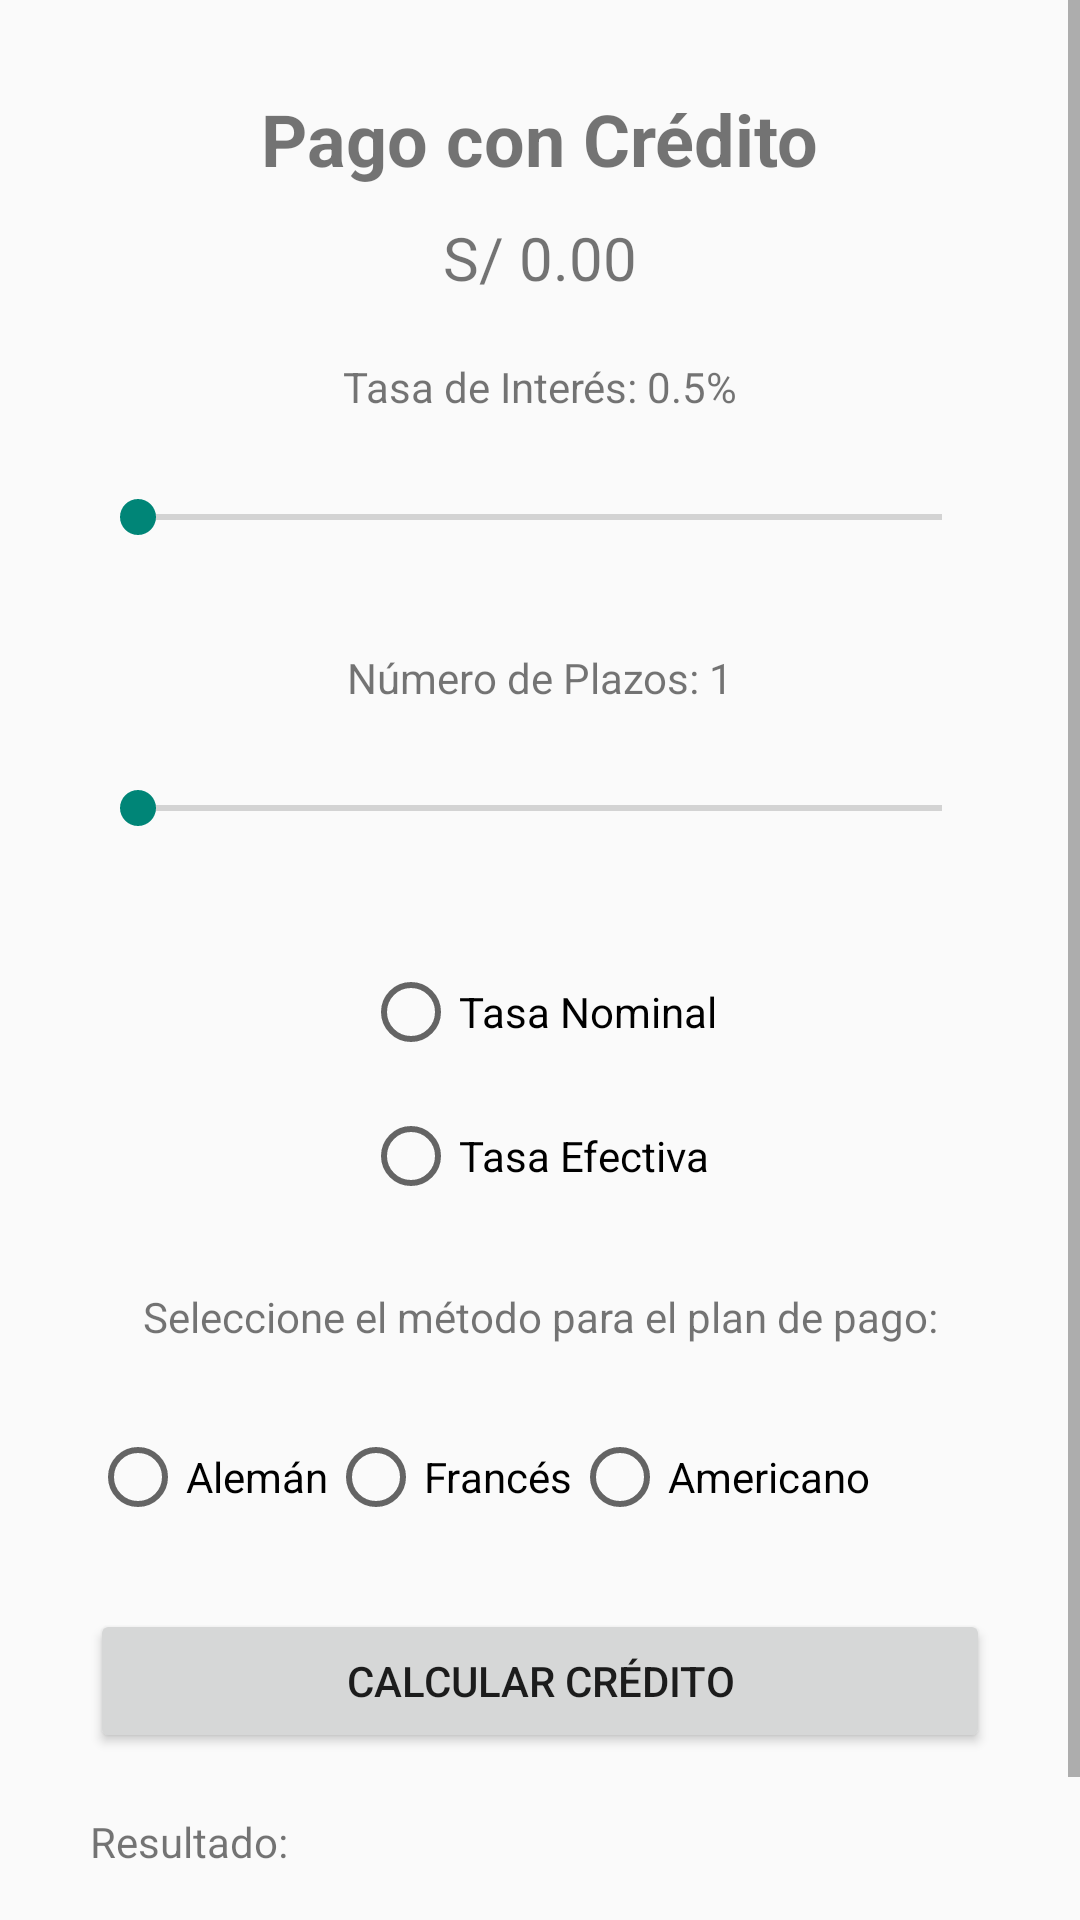

This screen was rendered from an Android layout file. Write that file and the resources it references.
<!-- AndroidManifest.xml: application theme Theme.Finanzas -->
<!-- res/layout/activity_credit.xml -->
<?xml version="1.0" encoding="utf-8"?>
<ScrollView
    xmlns:android="http://schemas.android.com/apk/res/android"
    xmlns:tools="http://schemas.android.com/tools"
    xmlns:app="http://schemas.android.com/apk/res-auto"
    android:layout_width="match_parent"
    android:layout_height="match_parent"
    tools:context=".Activity.MainActivityCredit">

    <androidx.constraintlayout.widget.ConstraintLayout
        android:layout_width="match_parent"
        android:layout_height="wrap_content">

        <TextView
            android:id="@+id/textViewTitleCredit"
            android:layout_width="wrap_content"
            android:layout_height="wrap_content"
            android:text="Pago con Crédito"
            android:textSize="24sp"
            android:textStyle="bold"
            android:layout_marginTop="30dp"
            app:layout_constraintTop_toTopOf="parent"
            app:layout_constraintStart_toStartOf="parent"
            app:layout_constraintEnd_toEndOf="parent" />

        <TextView
            android:id="@+id/totalFeeText"
            android:layout_width="wrap_content"
            android:layout_height="wrap_content"
            android:text="S/ 0.00"
            android:textSize="20sp"
            android:layout_marginTop="10dp"
            app:layout_constraintTop_toBottomOf="@id/textViewTitleCredit"
            app:layout_constraintStart_toStartOf="parent"
            app:layout_constraintEnd_toEndOf="parent" />

        <TextView
            android:id="@+id/textViewInterestRate"
            android:layout_width="wrap_content"
            android:layout_height="wrap_content"
            android:text="Tasa de Interés: 0.5%"
            android:layout_marginTop="20dp"
            app:layout_constraintTop_toBottomOf="@id/totalFeeText"
            app:layout_constraintStart_toStartOf="parent"
            app:layout_constraintEnd_toEndOf="parent" />

        <SeekBar
            android:id="@+id/seekBarInterestRate"
            android:layout_width="0dp"
            android:layout_height="48dp"
            android:max="195"
            android:layout_marginTop="10dp"
            app:layout_constraintTop_toBottomOf="@id/textViewInterestRate"
            app:layout_constraintStart_toStartOf="parent"
            app:layout_constraintEnd_toEndOf="parent"
            android:layout_marginHorizontal="30dp" />

        <TextView
            android:id="@+id/textViewPeriods"
            android:layout_width="wrap_content"
            android:layout_height="wrap_content"
            android:text="Número de Plazos: 1"
            android:layout_marginTop="20dp"
            app:layout_constraintTop_toBottomOf="@id/seekBarInterestRate"
            app:layout_constraintStart_toStartOf="parent"
            app:layout_constraintEnd_toEndOf="parent" />

        <SeekBar
            android:id="@+id/seekBarPeriods"
            android:layout_width="0dp"
            android:layout_height="48dp"
            android:max="11"
            android:layout_marginTop="10dp"
            app:layout_constraintTop_toBottomOf="@id/textViewPeriods"
            app:layout_constraintStart_toStartOf="parent"
            app:layout_constraintEnd_toEndOf="parent"
            android:layout_marginHorizontal="30dp" />

        <RadioGroup
            android:id="@+id/radioGroupRateType"
            android:layout_width="wrap_content"
            android:layout_height="wrap_content"
            android:layout_marginTop="20dp"
            app:layout_constraintTop_toBottomOf="@id/seekBarPeriods"
            app:layout_constraintStart_toStartOf="parent"
            app:layout_constraintEnd_toEndOf="parent">

            <RadioButton
                android:id="@+id/radioNominal"
                android:layout_width="wrap_content"
                android:layout_height="48dp"
                android:text="Tasa Nominal" />

            <RadioButton
                android:id="@+id/radioEffective"
                android:layout_width="wrap_content"
                android:layout_height="48dp"
                android:text="Tasa Efectiva" />
        </RadioGroup>
        <TextView
            android:id="@+id/textViewMethods"
            android:layout_width="wrap_content"
            android:layout_height="wrap_content"
            android:text="Seleccione el método para el plan de pago:"
            android:layout_marginTop="20dp"
            app:layout_constraintTop_toBottomOf="@id/radioGroupRateType"
            app:layout_constraintStart_toStartOf="parent"
            app:layout_constraintEnd_toEndOf="parent" />
        <RadioGroup
            android:id="@+id/radioGroupMethodType"
            android:layout_width="0dp"
            android:layout_height="wrap_content"
            android:orientation="horizontal"
            android:layout_marginTop="20dp"
            app:layout_constraintTop_toBottomOf="@id/textViewMethods"
            app:layout_constraintStart_toStartOf="parent"
            app:layout_constraintEnd_toEndOf="parent"
            android:layout_marginHorizontal="30dp">

            <RadioButton
                android:id="@+id/radioMethodGerman"
                android:layout_width="wrap_content"
                android:layout_height="48dp"
                android:text="Alemán" />

            <RadioButton
                android:id="@+id/radioMethodFrench"
                android:layout_width="wrap_content"
                android:layout_height="48dp"
                android:text="Francés" />

            <RadioButton
                android:id="@+id/radioMethodAmerican"
                android:layout_width="wrap_content"
                android:layout_height="48dp"
                android:text="Americano" />
        </RadioGroup>
        <Button
            android:id="@+id/buttonCalculateCredit"
            android:layout_width="0dp"
            android:layout_height="wrap_content"
            android:text="Calcular Crédito"
            android:layout_marginTop="20dp"
            app:layout_constraintTop_toBottomOf="@id/radioGroupMethodType"
            app:layout_constraintStart_toStartOf="parent"
            app:layout_constraintEnd_toEndOf="parent"
            android:layout_marginHorizontal="30dp" />

        <TextView
            android:id="@+id/textViewCreditResult"
            android:layout_width="0dp"
            android:layout_height="wrap_content"
            android:text="Resultado: "
            android:layout_marginTop="20dp"
            app:layout_constraintTop_toBottomOf="@id/buttonCalculateCredit"
            app:layout_constraintStart_toStartOf="parent"
            app:layout_constraintEnd_toEndOf="parent"
            android:layout_marginHorizontal="30dp" />

        <ImageButton
            android:id="@+id/buttonBackToMain"
            android:layout_width="48dp"
            android:layout_height="48dp"
            android:src="@drawable/arrow"
            android:contentDescription="Volver"
            android:layout_marginTop="20dp"
            app:layout_constraintTop_toBottomOf="@id/textViewCreditResult"
            app:layout_constraintStart_toStartOf="parent"
            app:layout_constraintEnd_toEndOf="parent"
            android:background="@android:color/transparent"/>
    </androidx.constraintlayout.widget.ConstraintLayout>
</ScrollView>
<!-- resources referenced by this layout -->
<resources>
  <style name="Theme.Finanzas" parent="Theme.AppCompat.Light.NoActionBar">
  
          <item name="colorPrimary">@color/green_500</item>
          <item name="colorPrimaryVariant">@color/green_700</item>
          <item name="colorOnPrimary">@color/white</item>
  
          <item name="colorSecondary">@color/teal_200</item>
          <item name="colorSecondaryVariant">@color/teal_700</item>
          <item name="colorOnSecondary">@color/black</item>
  
          <item name="android:statusBarColor" tools:targetApi="l">?attr/colorPrimaryVariant</item>
      </style>
  <color name="green_500">#4CAF50</color>
  <color name="green_700">#388E3C</color>
  <color name="white">#FFFFFFFF</color>
  <color name="teal_200">#80DEEA</color>
  <color name="teal_700">#0097A7</color>
  <color name="black">#FF000000</color>
</resources>
